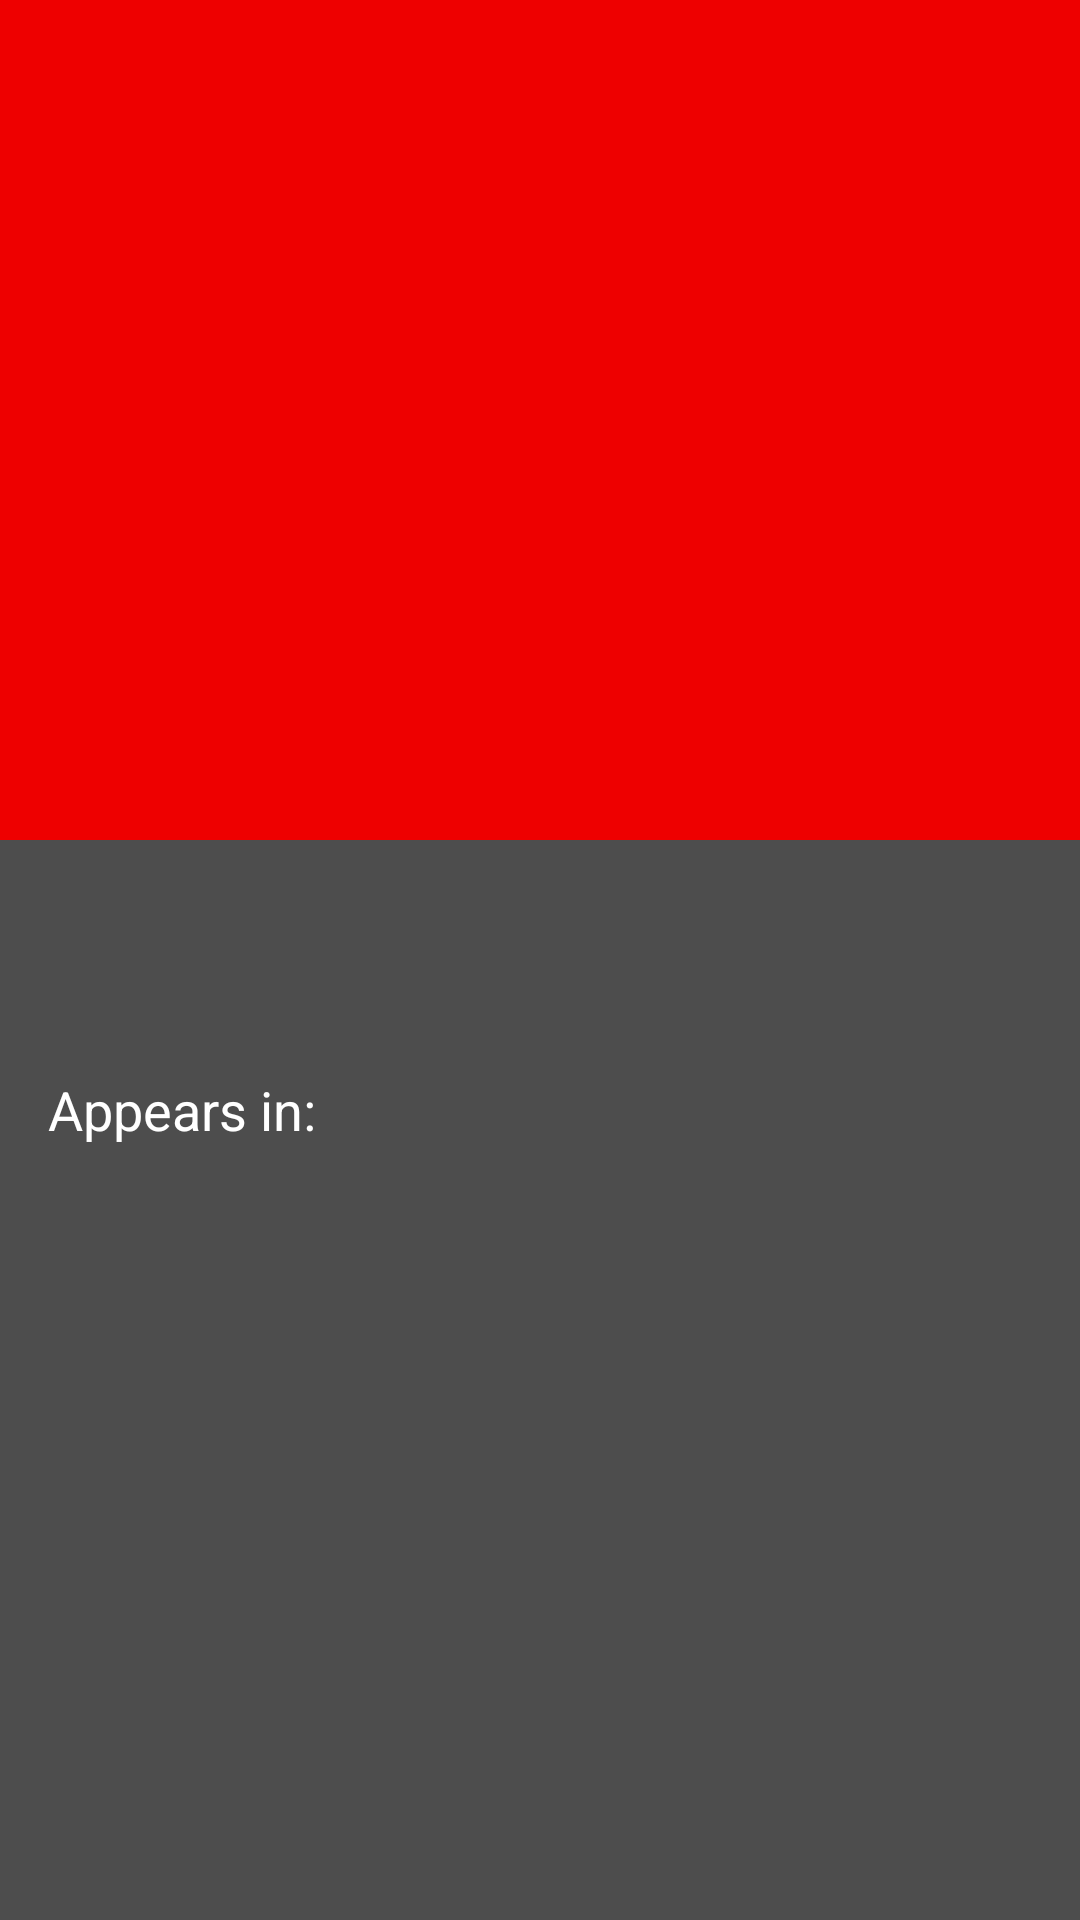

Reconstruct the res/layout file that produces this screen, plus the resources it refers to.
<!-- AndroidManifest.xml: application theme Theme.Marvel -->
<!-- res/layout/fragment_character_detail.xml -->
<?xml version="1.0" encoding="utf-8"?>
<androidx.coordinatorlayout.widget.CoordinatorLayout xmlns:android="http://schemas.android.com/apk/res/android"
    xmlns:app="http://schemas.android.com/apk/res-auto"
    xmlns:tools="http://schemas.android.com/tools"
    android:layout_width="match_parent"
    android:layout_height="match_parent">

    <com.google.android.material.appbar.AppBarLayout
        android:id="@+id/appbar"
        android:layout_width="match_parent"
        android:layout_height="wrap_content">

        <com.google.android.material.appbar.CollapsingToolbarLayout
            android:layout_width="match_parent"
            android:layout_height="280dp"
            android:background="@color/red_500"
            app:contentScrim="@color/red_500"
            app:expandedTitleMarginEnd="64dp"
            app:expandedTitleMarginStart="48dp"
            app:layout_scrollFlags="scroll|exitUntilCollapsed">

            <ImageView
                android:id="@+id/character_detail_image"
                android:layout_width="match_parent"
                android:layout_height="match_parent"
                android:scaleType="centerCrop"
                app:layout_collapseMode="parallax"
                app:layout_collapseParallaxMultiplier="0.5"/>

            <Toolbar
                android:id="@+id/character_detail_toolbar"
                android:layout_width="match_parent"
                android:layout_height="?attr/actionBarSize"
                android:background="@android:color/transparent"
                android:minHeight="?attr/actionBarSize"
                android:theme="@style/ToolBarStyle"
                app:popupTheme="@style/ToolBarStyle"
                app:layout_collapseMode="pin"
                android:layout_gravity="top"/>

        </com.google.android.material.appbar.CollapsingToolbarLayout>

    </com.google.android.material.appbar.AppBarLayout>

    <androidx.core.widget.NestedScrollView
        android:layout_width="match_parent"
        android:layout_height="match_parent"
        android:orientation="vertical"
        android:background="@color/grey"
        app:layout_behavior="@string/appbar_scrolling_view_behavior">

        <LinearLayout
            android:layout_width="match_parent"
            android:layout_height="match_parent"
            android:layout_alignParentBottom="true"
            android:orientation="vertical"
            android:padding="8dp">

            <androidx.appcompat.widget.AppCompatTextView
                android:id="@+id/character_detail_name"
                android:layout_width="match_parent"
                android:layout_height="wrap_content"
                android:textColor="@color/white"
                android:textSize="22sp" />

            <androidx.appcompat.widget.AppCompatTextView
                android:id="@+id/character_detail_description"
                android:layout_width="match_parent"
                android:layout_height="wrap_content"
                android:layout_marginTop="8dp"
                android:textColor="@color/white"
                android:textSize="18sp" />

            <TextView
                android:layout_width="match_parent"
                android:layout_height="wrap_content"
                android:layout_margin="8dp"
                android:text="@string/character_detail_comics"
                android:textColor="@color/white"
                android:textSize="18sp" />

            <androidx.recyclerview.widget.RecyclerView
                android:id="@+id/character_detail_comics"
                android:layout_width="match_parent"
                android:layout_height="wrap_content"
                android:orientation="horizontal"
                tools:listitem="@layout/row_comic" />

        </LinearLayout>

    </androidx.core.widget.NestedScrollView>

    <com.pablogarcia.marvel.ui.custom.LoadingView
        android:id="@+id/loadingView"
        android:layout_width="match_parent"
        android:layout_height="match_parent"
        android:visibility="gone" />

</androidx.coordinatorlayout.widget.CoordinatorLayout>
<!-- res/layout/row_comic.xml (included above) -->
<?xml version="1.0" encoding="utf-8"?>
<androidx.cardview.widget.CardView xmlns:android="http://schemas.android.com/apk/res/android"
    android:layout_width="80dp"
    android:layout_height="120dp"
    xmlns:app="http://schemas.android.com/apk/res-auto"
    app:elevation="8dp"
    android:layout_margin="8dp">

    <RelativeLayout
        android:layout_width="match_parent"
        android:layout_height="match_parent">

        <ImageView
            android:id="@+id/row_comic_image"
            android:layout_width="match_parent"
            android:layout_height="match_parent"
            android:scaleType="centerCrop"
            android:contentDescription="@string/comic_row_image_content_description"/>
    </RelativeLayout>

</androidx.cardview.widget.CardView>
<!-- resources referenced by this layout -->
<resources>
  <color name="grey">#B2000000</color>
  <color name="red_500">#EE0000</color>
  <color name="white">#FFFFFFFF</color>
  <string name="character_detail_comics">Appears in:</string>
  <style name="Theme.Marvel" parent="Theme.MaterialComponents.DayNight.DarkActionBar">
          
          <item name="colorPrimary">@color/red_500</item>
          <item name="colorPrimaryVariant">@color/red_700</item>
          <item name="colorOnPrimary">@color/white</item>
          
          <item name="colorSecondary">@color/teal_200</item>
          <item name="colorSecondaryVariant">@color/teal_700</item>
          <item name="colorOnSecondary">@color/black</item>
          
          <item name="android:statusBarColor" tools:targetApi="l">?attr/colorPrimaryVariant</item>
          
      </style>
  <color name="red_700">#B30000</color>
  <color name="teal_200">#FF03DAC5</color>
  <color name="teal_700">#FF018786</color>
  <color name="black">#FF000000</color>
</resources>
